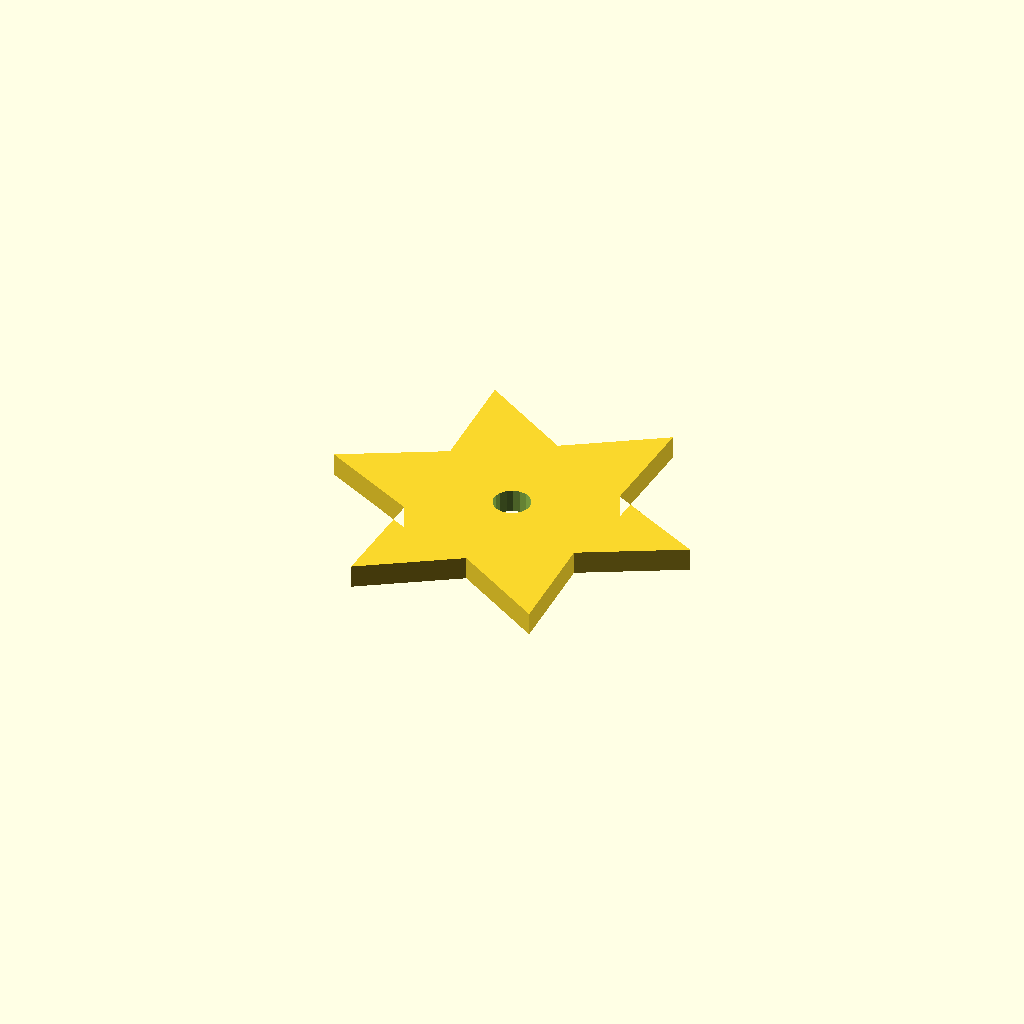
Cell 1: the model at its default parameters.
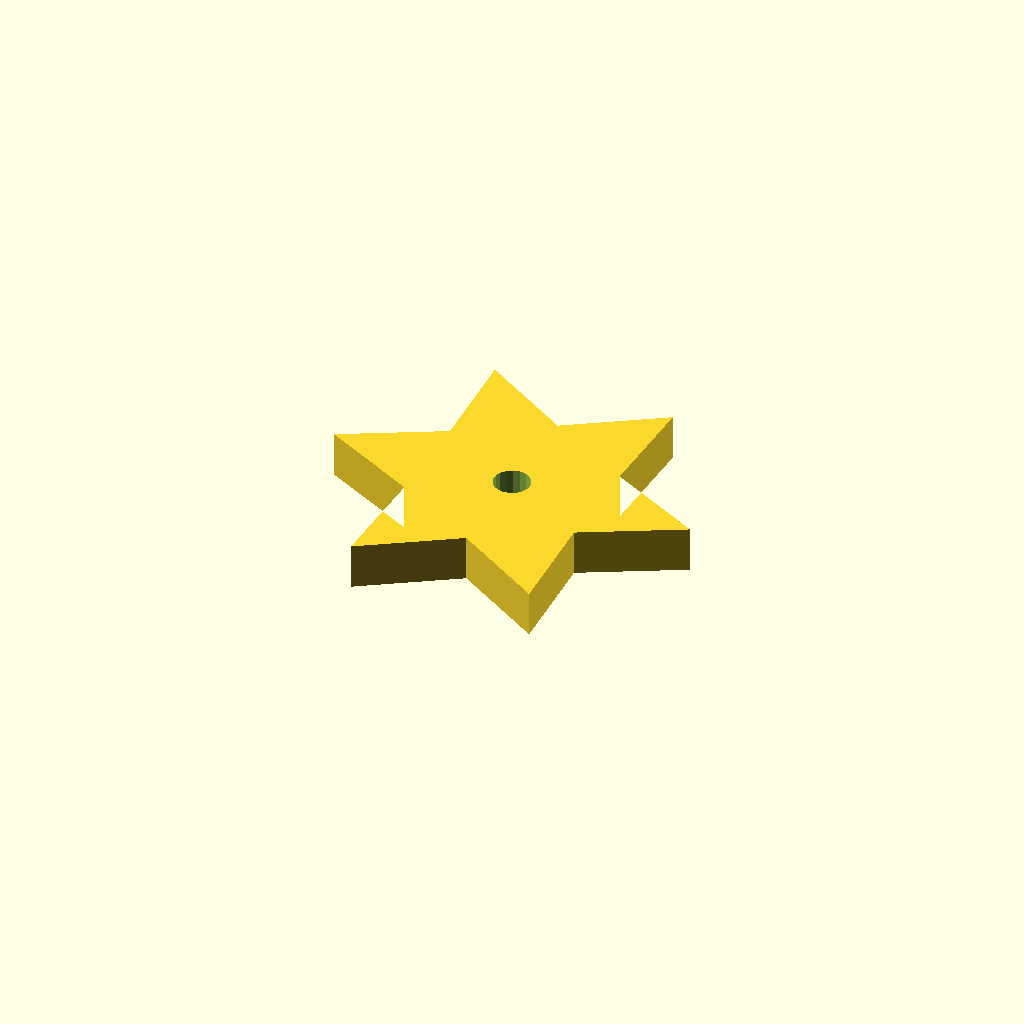
Cell 2 — plate_t set to 10, the other parameters unchanged.
One fixed orthographic camera (rotation 55°, 0°, 25°; colour scheme Cornfield) for every cell.
Source of the model, optional_data/data/sketch4/starwheels/part_0049.scad:
$fn = 32;

// ----------------------------------------------------------------------
// Star wheel: 6-point star, R40
// ----------------------------------------------------------------------

// --- parameters (mm) ---
n_points = 6;             // number of points / teeth
r_out = 40;               // tip radius
r_in = 22;                // root radius
bore_r = 4;               // centre bore radius
plate_t = 5;              // plate thickness, Z (extrusion height)
bore_d = 8;               // centre bore diameter

profile = [[80, 34.641], [59.053, 45.641], [60, 69.282], [40, 56.641], [20, 69.282], [20.947, 45.641], [0, 34.641], [20.947, 23.641], [20, 0], [40, 12.641], [60, 0], [59.053, 23.641]];  // primary outline, 12 points, counter clockwise
void_1 = [[43.927, 35.404], [43.429, 36.701], [42.517, 37.75], [41.302, 38.423], [39.93, 38.64], [38.567, 38.375], [37.376, 37.66], [36.502, 36.58], [36.049, 35.267], [36.073, 33.878], [36.571, 32.581], [37.483, 31.532], [38.698, 30.859], [40.07, 30.642], [41.433, 30.907], [42.624, 31.622], [43.498, 32.702], [43.951, 34.015]];  // centre bore, 18 points

// --- the one profile operation ---
difference() {
  linear_extrude(height = plate_t) polygon(points = profile);
  translate([0, 0, -1])
    linear_extrude(height = plate_t + 2) polygon(points = void_1);
}
Parameter table extracted from the source (name, type, default, range or options):
n_points: number, default 6
r_out: number, default 40
r_in: number, default 22
bore_r: number, default 4
plate_t: number, default 5
bore_d: number, default 8
